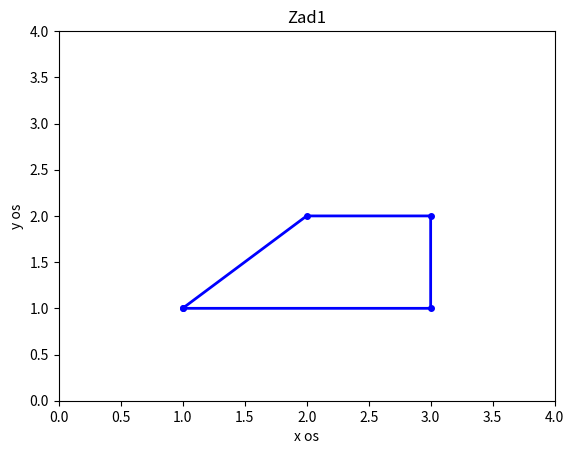

The script that saved this image:
import numpy as np
import matplotlib.pyplot as plt

# koordinate točaka sa slike
x = np.array([1.0, 2.0, 3.0, 3.0, 1.0])
y = np.array([1.0, 2.0, 2.0, 1.0, 1.0])


plt.plot(x, y, 'b', linewidth=2, marker='.', markersize=8)


plt.xlabel('x os')
plt.ylabel('y os')
plt.title('Zad1')

# raspon osi
plt.xlim(0.0, 4.0)
plt.ylim(0.0, 4.0)

plt.show()
